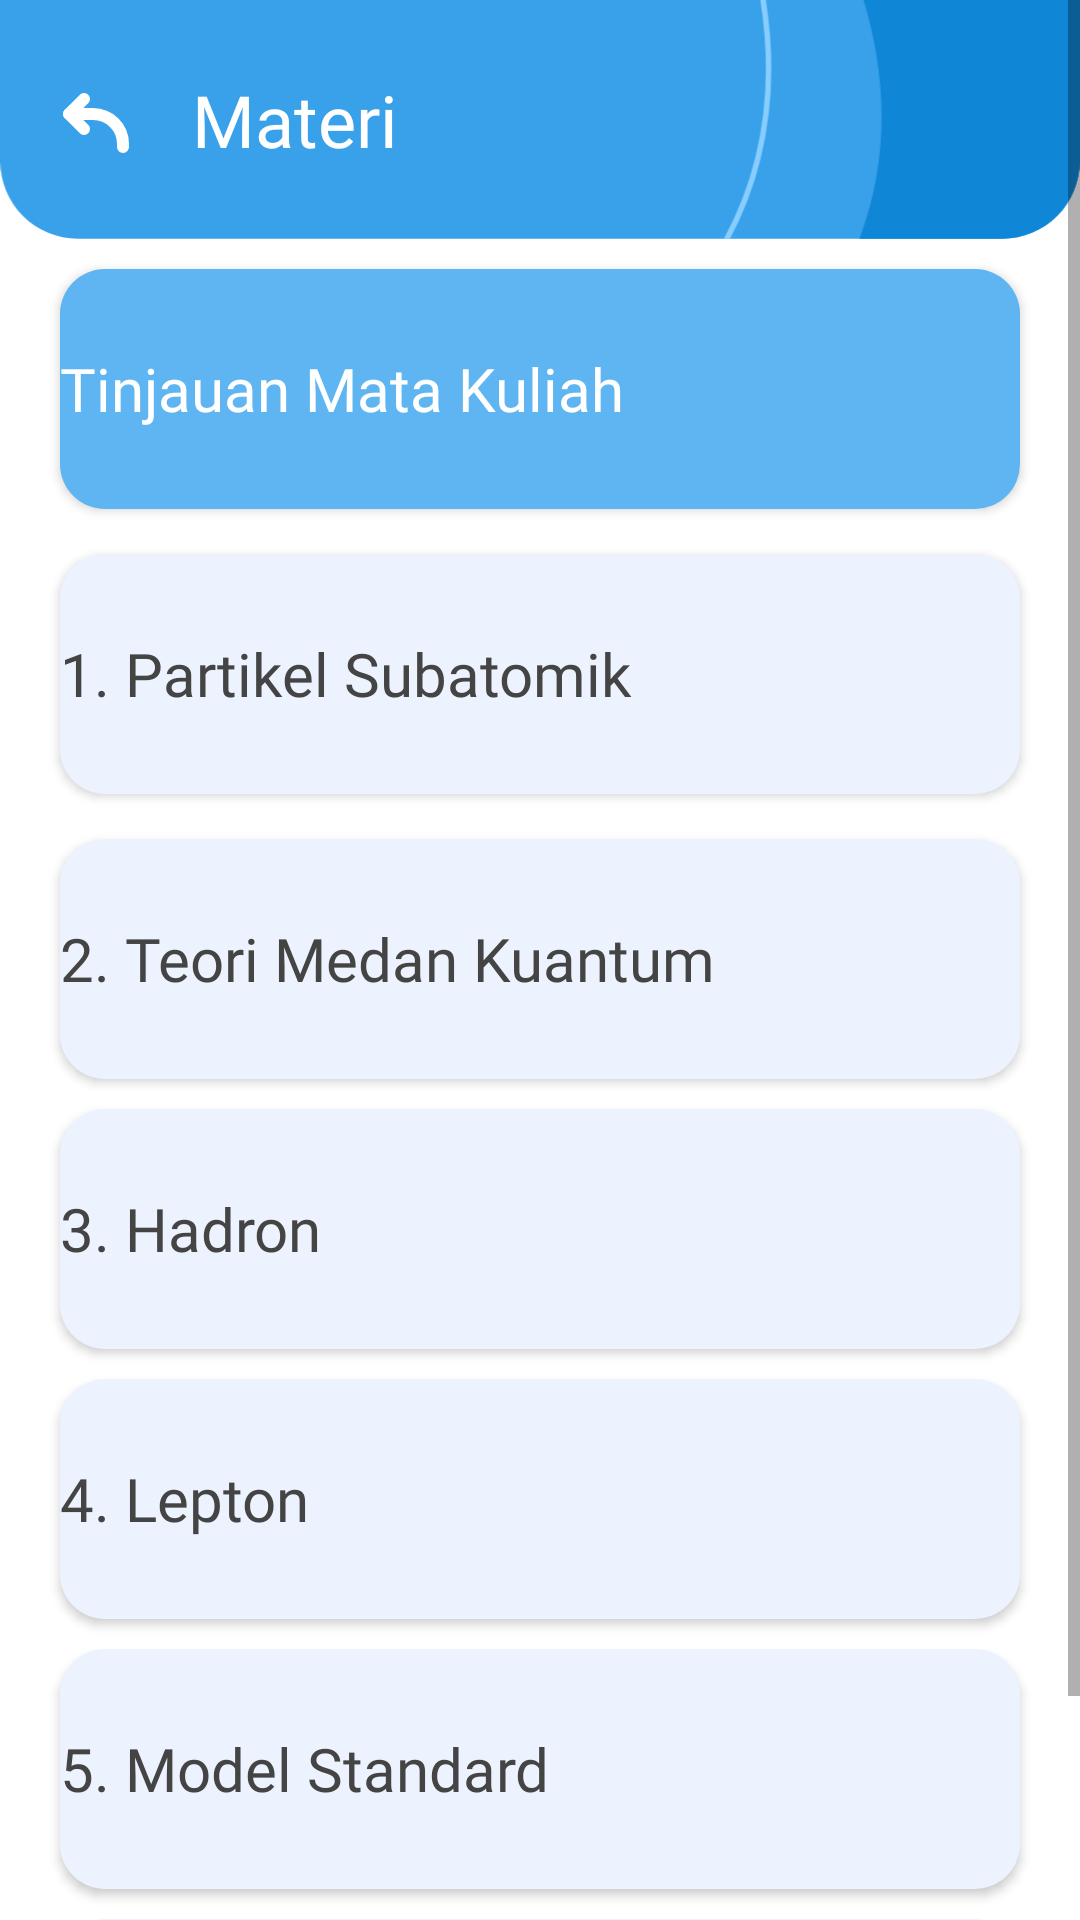

Android layout source for this screen:
<!-- AndroidManifest.xml: application theme Theme.EasyElementaryParticleApp -->
<!-- res/layout/activity_materi.xml -->
<?xml version="1.0" encoding="utf-8"?>
<ScrollView xmlns:android="http://schemas.android.com/apk/res/android"
    xmlns:app="http://schemas.android.com/apk/res-auto"
    xmlns:tools="http://schemas.android.com/tools"
    android:layout_width="match_parent"
    android:layout_height="match_parent"
    android:layout_marginBottom="20dp"
    tools:context=".materi.MateriActivity">

    <androidx.constraintlayout.widget.ConstraintLayout
        android:layout_width="match_parent"
        android:layout_height="wrap_content">
        <ImageView
            android:id="@+id/imageView4"
            android:layout_width="wrap_content"
            android:layout_height="wrap_content"
            android:adjustViewBounds="true"
            android:src="@drawable/news_bg"
            app:layout_constraintEnd_toEndOf="parent"
            app:layout_constraintStart_toStartOf="parent"
            app:layout_constraintTop_toTopOf="parent" />

        <ImageView
            android:id="@+id/arrowBack"
            android:layout_width="wrap_content"
            android:layout_height="wrap_content"
            android:layout_marginHorizontal="20dp"
            android:src="@drawable/arrow_back"
            app:layout_constraintBottom_toBottomOf="@+id/imageView4"
            app:layout_constraintStart_toStartOf="parent"
            app:layout_constraintTop_toTopOf="@+id/imageView4" />

        <TextView
            android:id="@+id/textView6"
            android:layout_width="wrap_content"
            android:layout_height="wrap_content"
            android:layout_marginHorizontal="20dp"
            android:fontFamily="@font/nunito_sans_black"
            android:text="@string/materi"
            android:textColor="@color/white"
            android:textSize="24sp"
            app:layout_constraintBottom_toBottomOf="@+id/imageView4"
            app:layout_constraintStart_toEndOf="@+id/arrowBack"
            app:layout_constraintTop_toTopOf="parent" />

        <LinearLayout
            android:layout_width="match_parent"
            android:layout_height="match_parent"
            android:orientation="vertical"
            app:layout_constraintEnd_toEndOf="parent"
            app:layout_constraintStart_toStartOf="parent"
            app:layout_constraintTop_toBottomOf="@+id/imageView4">

            <Button
                android:id="@+id/tinjauan"
                style="@style/ButtonGeneral"
                android:layout_marginBottom="5dp"
                android:textColor="@color/white"
                android:text="@string/tinjauan_mata_kuliah"
                app:backgroundTint="@color/blue_200" />

            <Button
                android:id="@+id/subatomik"
                style="@style/ButtonGeneral"
                android:layout_marginBottom="5dp"
                android:text="@string/_1_subatomik"
                app:backgroundTint="@color/biru_seken" />

            <Button
                android:id="@+id/TMQ"
                style="@style/ButtonGeneral"
                android:text="@string/_2_teori_medan_kuantum"
                app:backgroundTint="@color/biru_seken" />

            <Button
                android:id="@+id/hadron"
                style="@style/ButtonGeneral"
                android:text="@string/_3_hadron"
                app:backgroundTint="@color/biru_seken" />

            <Button
                android:id="@+id/lepton"
                style="@style/ButtonGeneral"
                android:text="@string/_4_lepton"
                app:backgroundTint="@color/biru_seken" />

            <Button
                android:id="@+id/model_standar"
                style="@style/ButtonGeneral"
                android:text="@string/_5_model_standar"
                app:backgroundTint="@color/biru_seken" />

            <Button
                android:id="@+id/terkini"
                style="@style/ButtonGeneral"
                android:layout_marginBottom="5dp"
                android:text="@string/_6_perkembangan_terkini"
                app:backgroundTint="@color/biru_seken" />

        </LinearLayout>
    </androidx.constraintlayout.widget.ConstraintLayout>
</ScrollView>
<!-- resources referenced by this layout -->
<resources>
  <color name="biru_seken">#ECF3FE</color>
  <color name="blue_200">#5EB5F1</color>
  <color name="white">#FFFFFFFF</color>
  <!-- drawable arrow_back (drawable) -->
  <vector xmlns:android="http://schemas.android.com/apk/res/android"
      android:width="24dp"
      android:height="24dp"
      android:viewportWidth="24"
      android:viewportHeight="24">
    <path
        android:pathData="M8,5L3,10L8,15"
        android:strokeLineJoin="round"
        android:strokeWidth="4"
        android:fillColor="#00000000"
        android:strokeColor="#ffffff"
        android:strokeLineCap="round"/>
    <path
        android:pathData="M3,10H11C16.523,10 21,14.477 21,20V21"
        android:strokeLineJoin="round"
        android:strokeWidth="4"
        android:fillColor="#00000000"
        android:strokeColor="#ffffff"
        android:strokeLineCap="round"/>
  </vector>
  <string name="_1_subatomik">1. Partikel Subatomik</string>
  <string name="_2_teori_medan_kuantum">2. Teori Medan Kuantum</string>
  <string name="_3_hadron">3. Hadron</string>
  <string name="_4_lepton">4. Lepton</string>
  <string name="_5_model_standar">5. Model Standard</string>
  <string name="_6_perkembangan_terkini">6. Perkembangan Terkini</string>
  <string name="materi">Materi</string>
  <string name="tinjauan_mata_kuliah">Tinjauan Mata Kuliah</string>
  <style name="ButtonGeneral">
          <item name="android:layout_width">match_parent</item>
          <item name="android:layout_height">80dp</item>
          <item name="android:layout_marginRight">20dp</item>
          <item name="android:layout_marginLeft">20dp</item>
          <item name="android:layout_marginTop">10dp</item>
          <item name="android:background">@drawable/rounded_corner_smaller</item>
          <item name="android:fontFamily">@font/nunito_sans_bold</item>
          <item name="android:textAlignment">viewStart</item>
          <item name="android:letterSpacing">0</item>
          <item name="android:textAllCaps">false</item>
          <item name="android:textColor">@color/abu</item>
          <item name="android:textSize">20sp</item>
          <item name="android:elevation">3dp</item>
      </style>
  <style name="Theme.EasyElementaryParticleApp" parent="Theme.MaterialComponents.Light.NoActionBar">
          
          <item name="colorPrimary">@color/blue_500</item>
          <item name="colorPrimaryVariant">@color/blue_700</item>
          <item name="colorOnPrimary">@color/white</item>
          
          <item name="colorSecondary">@color/blue_200</item>
          <item name="colorSecondaryVariant">@color/blue_700</item>
          <item name="colorOnSecondary">@color/black</item>
          
          <item name="android:statusBarColor" tools:targetApi="l">?attr/colorPrimaryVariant</item>
          
          <item name="android:windowContentTransitions">true</item>
      </style>
  <!-- drawable rounded_corner_smaller (drawable) -->
  <?xml version="1.0" encoding="utf-8"?>
  <shape
      android:shape="rectangle"
      xmlns:android="http://schemas.android.com/apk/res/android">
      <solid android:color="@color/biru_seken"/>
      <corners android:radius="15dp"/>
  
  
  </shape>
  <color name="abu">#444444</color>
  <color name="blue_500">#309AE3</color>
  <color name="blue_700">#057BCC</color>
  <color name="black">#FF000000</color>
</resources>
